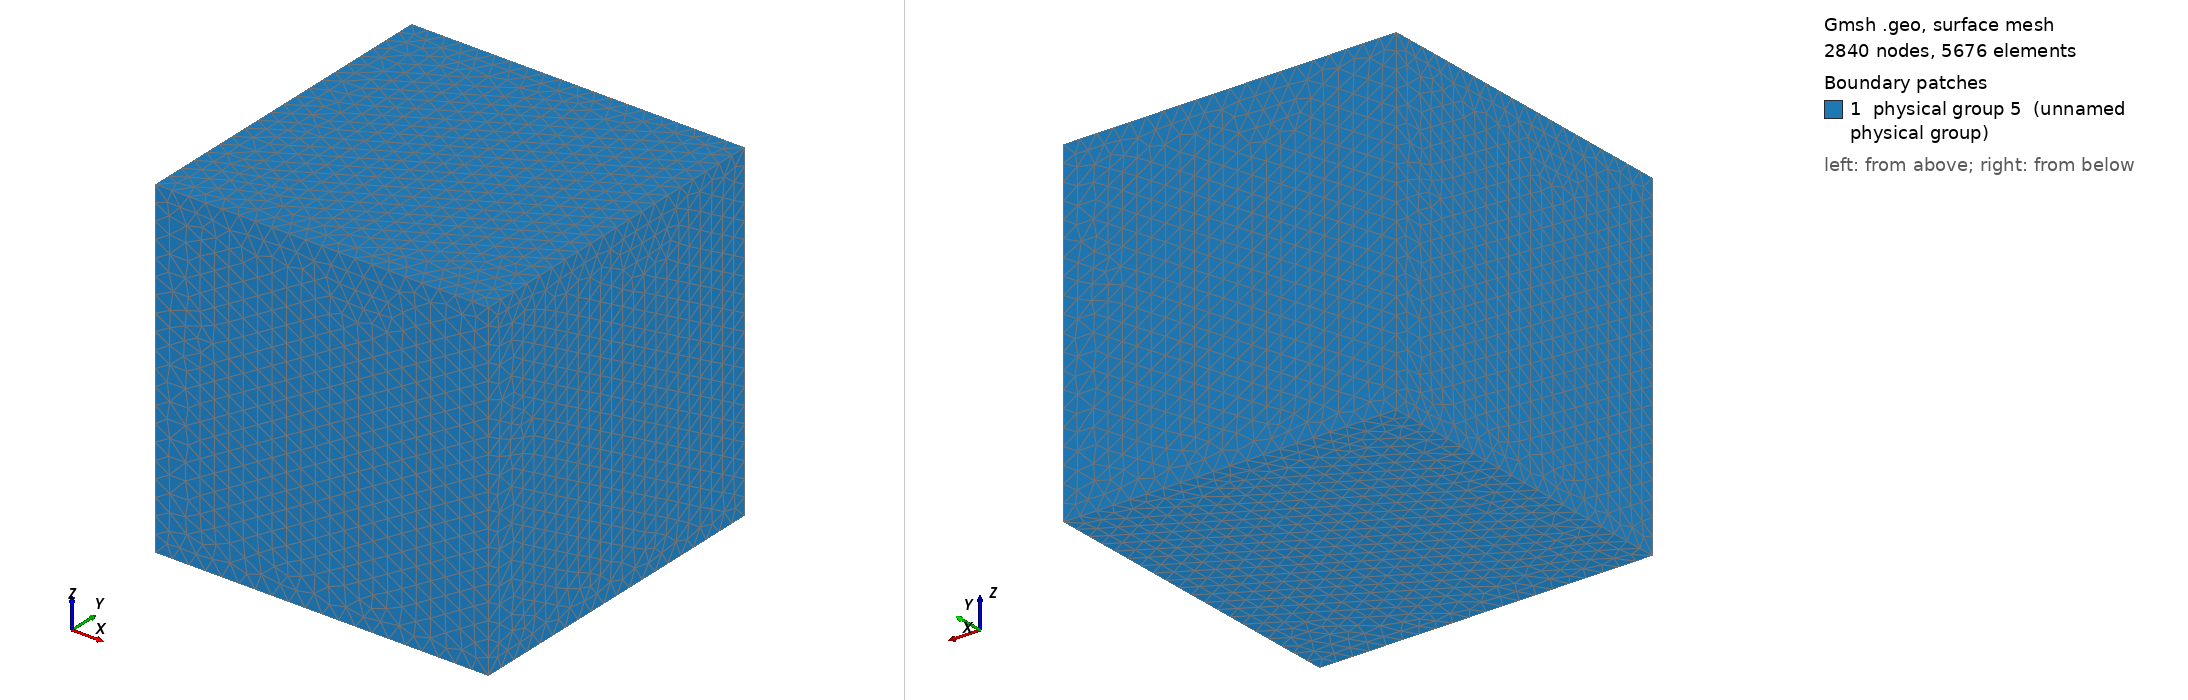

Gmsh geometry script, surface-meshed: 2840 nodes, 5676 surface elements. Boundary patches (legend numbers): 1 physical group 5 (unnamed physical group). Left view from above one corner, right view from below the opposite corner. Legend entries are the model's physical surfaces. The drawing asked Gmsh for element sizes between 1% and 20% of the model's largest extent; the script's own settings can give other sizes.

=== cubeVisu.geo (drawn) ===
L  = 1;
cl = 0.1;

Point(1) = {+L, -L, -L, cl};
Point(2) = {+L, +L, -L, cl};
Point(3) = {-L, +L, -L, cl};
Point(4) = {-L, -L, -L, cl};

Line(1) = {1, 2};
Line(2) = {2, 3};
Line(3) = {3, 4};
Line(4) = {4, 1};

Line Loop(1)     = {1, 2, 3, 4};
Plane Surface(1) = {1};

Extrude {0, 0, 2 * L} {
  Surface{1};
}

Physical Surface(5) = {26, 1, 21, 13, 25, 17};
Physical Volume(7)  = {1};
